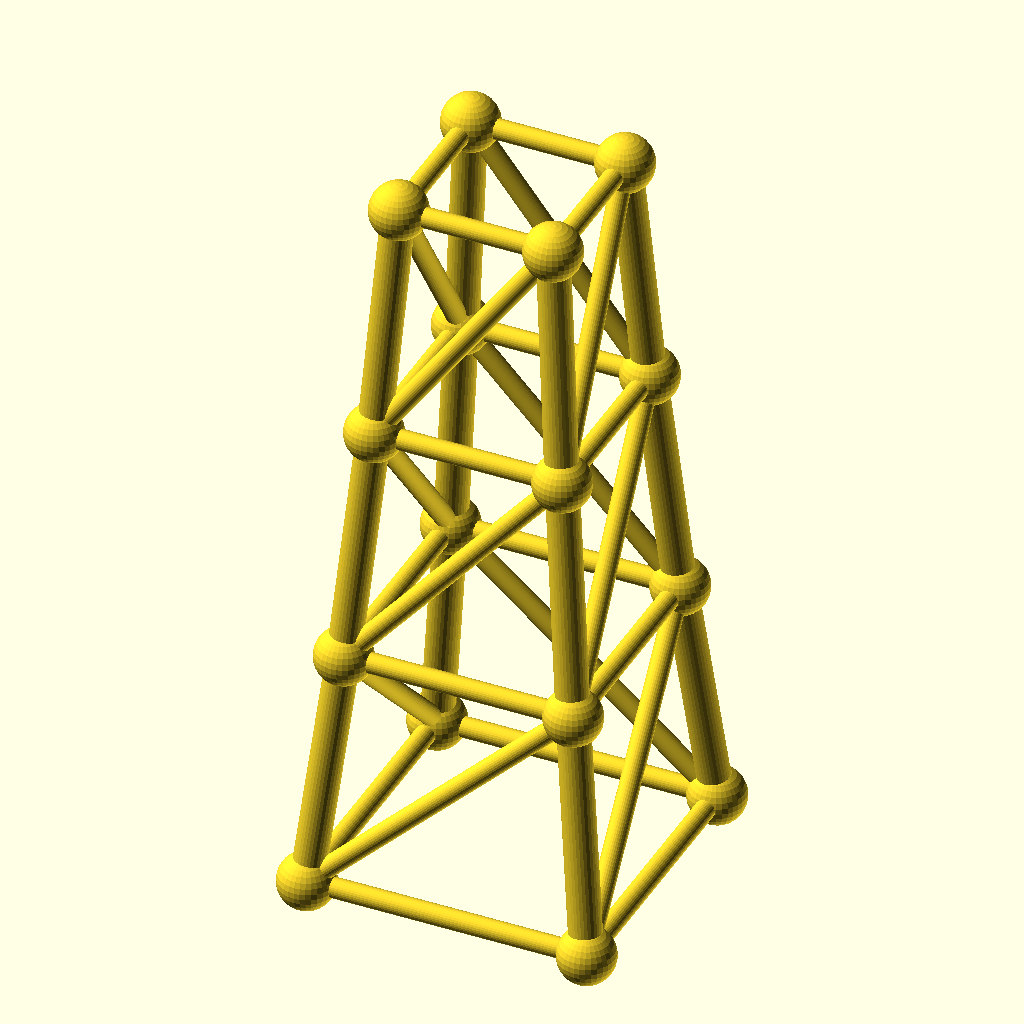
Cell 1: rendered with the file's own defaults.
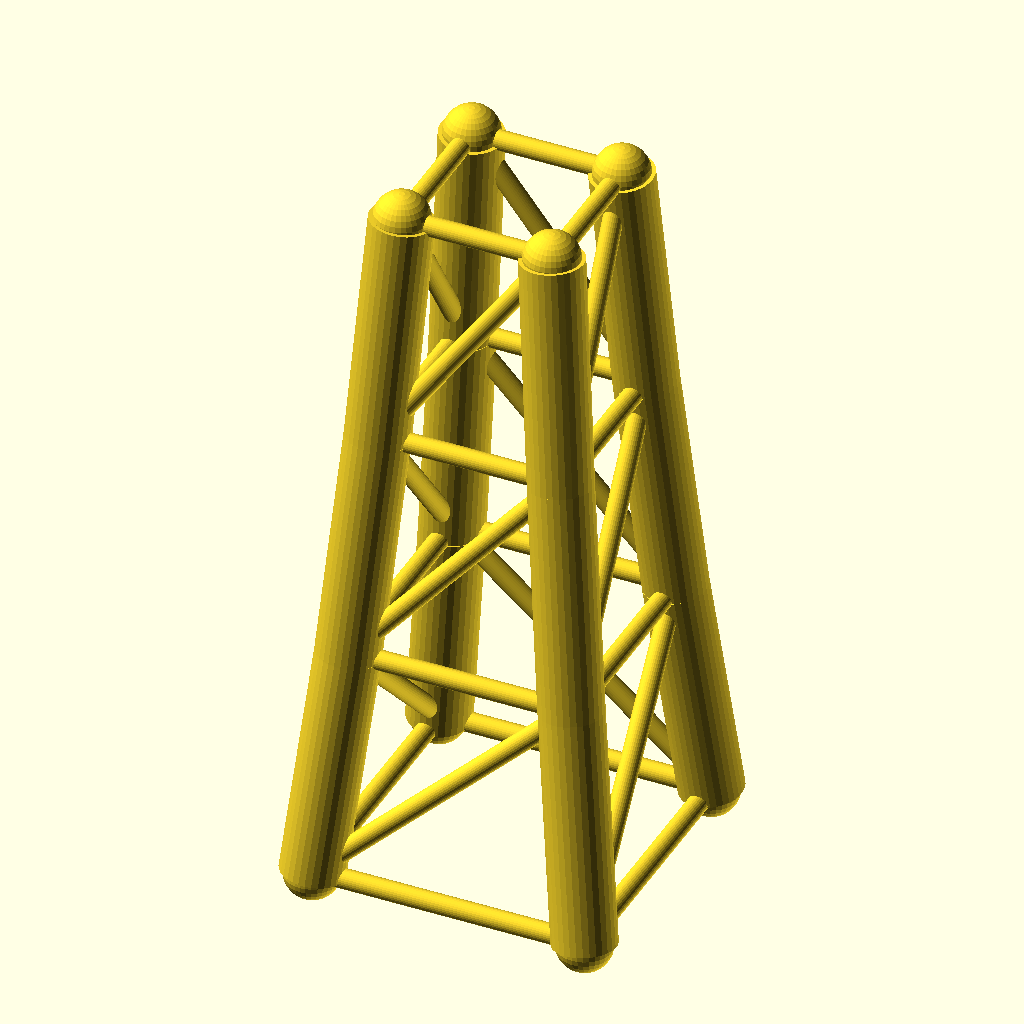
Cell 2: chord_r = 6.4 (everything else at default).
The same orthographic view direction (rotation 55°, 0°, 25°; colour scheme Cornfield) for every cell, with the view re-fitted per cell, so scale and position can differ between cells.
OpenSCAD source file optional_data/data/gen3/steptowers/part_0013.scad:
$fn = 32;

// ----------------------------------------------------------------------
// Stepped tower: 56 mm base, 3 tiers to 144 mm
// ----------------------------------------------------------------------

// --- parameters (mm) ---
tiers = 3;                // number of tiers
tier_h = 48;              // tier height
base_w = 56;              // bottom footprint width
taper = 0.82;             // footprint shrink per tier
chord_r = 3.2;            // leg radius
diag_r = 2;               // brace radius
joint_r = 5.66;           // joint ball radius

cx = [-1, 1, 1, -1];
cy = [-1, -1, 1, 1];
widths = [56, 45.92, 37.65, 30.88];
heights = [0, 48, 96, 144];

module member(a, b, r) {
  /* rod: cylinder from joint a to joint b */
  d = b - a;
  length = norm(d);
  translate(a) rotate([0, acos(d[2] / length), atan2(d[1], d[0])])
    cylinder(h = length, r = r);
}

module joint(p, r) {
  /* ball at the joint centre */
  translate(p) sphere(r = r);
}

/* legs */
for (l = [0 : tiers - 1]) {
  for (c = [0 : 3]) {
    member([cx[c] * widths[l] / 2, cy[c] * widths[l] / 2, heights[l]], [cx[c] * widths[l + 1] / 2, cy[c] * widths[l + 1] / 2, heights[l + 1]], chord_r);
  }
}
/* ring at every level */
for (l = [0 : tiers]) {
  member([cx[0] * widths[l] / 2, cy[0] * widths[l] / 2, heights[l]], [cx[1] * widths[l] / 2, cy[1] * widths[l] / 2, heights[l]], diag_r);
  member([cx[1] * widths[l] / 2, cy[1] * widths[l] / 2, heights[l]], [cx[2] * widths[l] / 2, cy[2] * widths[l] / 2, heights[l]], diag_r);
  member([cx[2] * widths[l] / 2, cy[2] * widths[l] / 2, heights[l]], [cx[3] * widths[l] / 2, cy[3] * widths[l] / 2, heights[l]], diag_r);
  member([cx[3] * widths[l] / 2, cy[3] * widths[l] / 2, heights[l]], [cx[0] * widths[l] / 2, cy[0] * widths[l] / 2, heights[l]], diag_r);
}
/* face crosses, one X per face per tier */
for (l = [0 : tiers - 1]) {
  member([cx[0] * widths[l] / 2, cy[0] * widths[l] / 2, heights[l]], [cx[1] * widths[l + 1] / 2, cy[1] * widths[l + 1] / 2, heights[l + 1]], diag_r);
  member([cx[1] * widths[l] / 2, cy[1] * widths[l] / 2, heights[l]], [cx[2] * widths[l + 1] / 2, cy[2] * widths[l + 1] / 2, heights[l + 1]], diag_r);
  member([cx[2] * widths[l] / 2, cy[2] * widths[l] / 2, heights[l]], [cx[3] * widths[l + 1] / 2, cy[3] * widths[l + 1] / 2, heights[l + 1]], diag_r);
  member([cx[3] * widths[l] / 2, cy[3] * widths[l] / 2, heights[l]], [cx[0] * widths[l + 1] / 2, cy[0] * widths[l + 1] / 2, heights[l + 1]], diag_r);
}
/* joint balls */
for (l = [0 : tiers]) {
  for (c = [0 : 3]) joint([cx[c] * widths[l] / 2, cy[c] * widths[l] / 2, heights[l]], joint_r);
}
Customizer parameters (derived from the source; name, type, default, range or options):
tiers: number, default 3
tier_h: number, default 48
base_w: number, default 56
taper: number, default 0.82
chord_r: number, default 3.2
diag_r: number, default 2
joint_r: number, default 5.66
cx: vector, default [-1, 1, 1, -1]
cy: vector, default [-1, -1, 1, 1]
widths: vector, default [56, 45.92, 37.65, 30.88]
heights: vector, default [0, 48, 96, 144]
